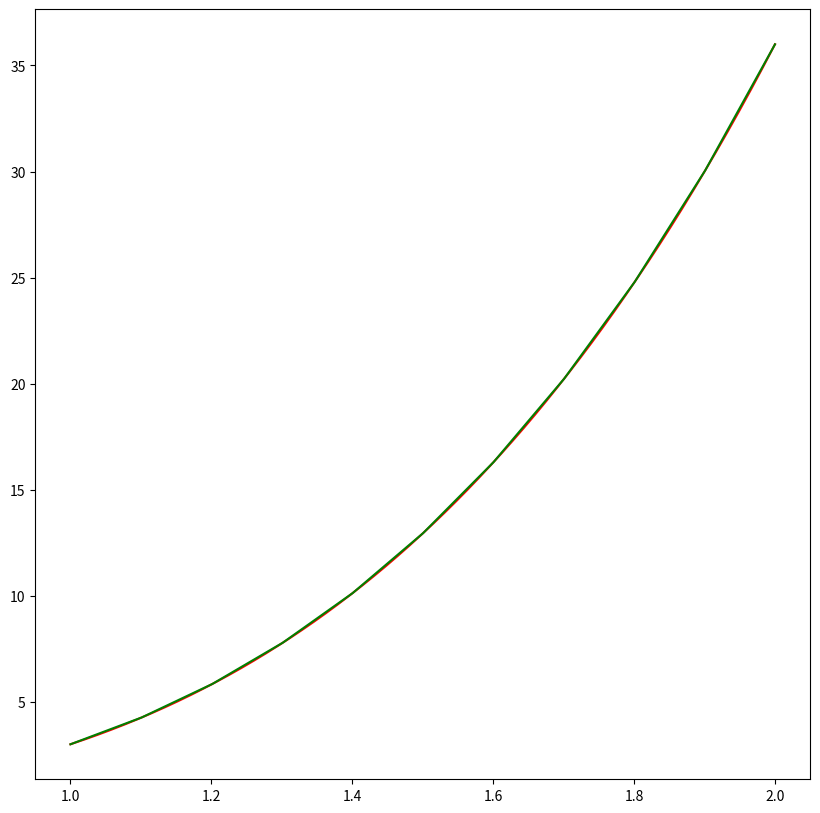

Source code (Python):
import numpy as np
import matplotlib.pyplot as plt
from bisect import bisect_left

def lower_bound(a, x):
    return bisect_left(a, x, 0, len(a))

def one(v):
    return 1.0

class RungeKuttaSolver:
    def __init__(self, functions, initial_conditions, a, b, h):
        self.a = a
        self.b = b
        self.h = h

        functions = [one] + functions
        initial_conditions = [a] + initial_conditions

        n_functions = len(functions)
        n_points = int((b - a) / h) + 1

        self.xs = [self.a + i * self.h for i in range(n_points)]

        self.function_value = [[0] * n_points for _ in range(n_functions)]
        for j in range(n_functions):
            self.function_value[j][0] = initial_conditions[j]

        for i in range(n_points-1):
            y_init = [self.function_value[j][i] for j in range(n_functions)]
            y_cur = y_init[:]

            k1 = [0] * n_functions
            k2 = [0] * n_functions
            k3 = [0] * n_functions
            k4 = [0] * n_functions

            for j in range(n_functions):
                k1[j] = functions[j](y_cur)

            for j in range(n_functions):
                y_cur[j] = y_init[j] + 0.5 * h * k1[j]
            
            for j in range(n_functions):
                k2[j] = functions[j](y_cur)

            for j in range(n_functions):
                y_cur[j] = y_init[j] + 0.5 * h * k2[j]

            for j in range(n_functions):
                k3[j] = functions[j](y_cur)

            for j in range(n_functions):
                y_cur[j] = y_init[j] + h * k3[j]
            
            for j in range(n_functions):
                k4[j] = functions[j](y_cur)

            for j in range(n_functions):
                self.function_value[j][i+1] = self.function_value[j][i] + self.h / 6 * (k1[j] + 2 * (k2[j] + k3[j]) + k4[j])

    def __call__(self, k, x):
        # print(f'{self.function_value}')
        i = max(min(lower_bound(self.function_value[0], x) - 1, len(self.function_value[0]) - 2), 0)
        # print(f'{x=} {i=}')
        c = (x - self.function_value[0][i]) / self.h
        return self.function_value[k+1][i] * (1 - c) + self.function_value[k+1][i+1] * c

# y' - 3y / x = x^3 + x

def y_reference(x):
    return x ** 4 - x ** 2 + 3 * np.abs(x) ** 3

def f(v):
    # print(f'{v=}')
    x = v[0]
    y = v[1]
    return x ** 3 + x + 3 * y / x

if __name__ == '__main__':
    a = 1
    b = 2

    h = 0.1
    y0 = 3

    fs = [f]
    initial_conditions = [y0]

    solver = RungeKuttaSolver(fs, initial_conditions, a, b, h)

    # print(solver(0, a + h + h/2))

    fig, ax = plt.subplots(figsize=(10, 10))

    x = np.linspace(a, b, 1000)
    y_ref = y_reference(x)
    y_solution = np.array([solver(0, xx) for xx in x])

    ax.plot(x, y_ref, 'r')
    ax.plot(x, y_solution, 'g')

    plt.show()